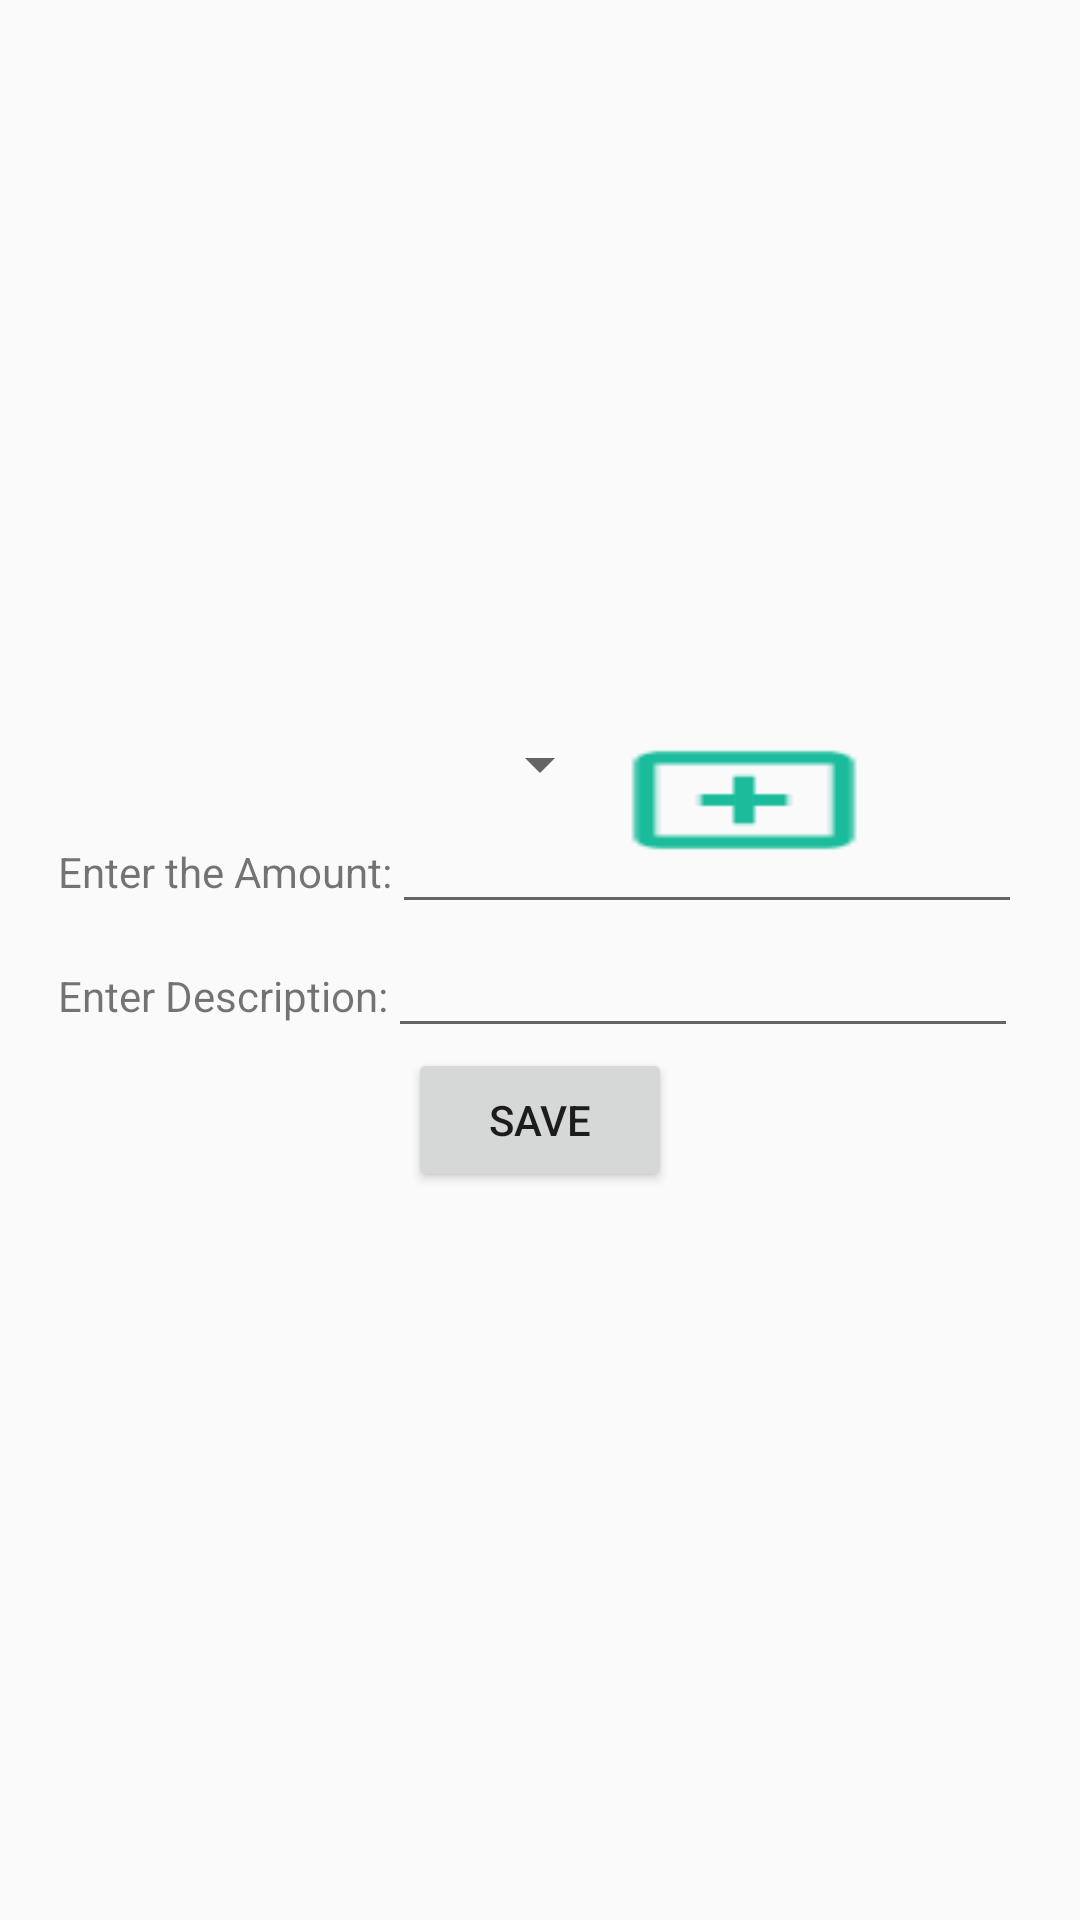

Reconstruct the res/layout file that produces this screen, plus the resources it refers to.
<!-- AndroidManifest.xml: application theme AppTheme -->
<!-- res/layout/fragment_entry.xml -->
<?xml version="1.0" encoding="utf-8"?>
<RelativeLayout xmlns:android="http://schemas.android.com/apk/res/android"
    android:layout_width="match_parent"
    android:layout_height="match_parent"
    android:gravity="center">

    <RelativeLayout
        android:layout_width="wrap_content"
        android:layout_height="wrap_content"
        android:gravity="center">

        <Spinner
            android:id="@+id/sp_category"
            android:layout_width="wrap_content"
            android:layout_height="wrap_content"
            android:layout_centerHorizontal="true"></Spinner>

        <Button
            android:id="@+id/btn_add"
            android:layout_width="wrap_content"
            android:layout_height="wrap_content"
            android:layout_alignBaseline="@+id/sp_category"
            android:layout_toRightOf="@+id/sp_category"
            android:background="@drawable/add"

            />

        <TextView
            android:id="@+id/tv_amount"
            android:layout_width="wrap_content"
            android:layout_height="wrap_content"
            android:layout_alignBaseline="@+id/et_amount"
            android:layout_below="@+id/sp_category"
            android:layout_marginTop="@dimen/margin_normal"

            android:text="Enter the Amount:" />

        <EditText
            android:id="@+id/et_amount"
            android:layout_width="wrap_content"
            android:layout_height="wrap_content"
            android:layout_below="@+id/sp_category"
            android:layout_marginLeft="@dimen/margin_normal"
            android:layout_toRightOf="@+id/tv_amount"
            android:ems="10"
            android:inputType="number" />

        <TextView
            android:id="@+id/tv_description"
            android:layout_width="wrap_content"
            android:layout_height="wrap_content"
            android:layout_alignBaseline="@+id/et_description"
            android:layout_below="@+id/tv_amount"

            android:text="Enter Description:" />

        <EditText
            android:id="@+id/et_description"
            android:layout_width="wrap_content"
            android:layout_height="wrap_content"
            android:layout_below="@+id/et_amount"
            android:layout_marginLeft="@dimen/margin_normal"
            android:layout_marginTop="@dimen/margin_normal"
            android:layout_toRightOf="@+id/tv_description"
            android:ems="10"
            android:inputType="text" />

        <Button
            android:id="@+id/btn_save"
            android:layout_width="wrap_content"
            android:layout_height="wrap_content"
            android:layout_below="@+id/et_description"
            android:layout_centerHorizontal="true"
            android:layout_marginTop="@dimen/margin_normal"
            android:text="Save" />
    </RelativeLayout>
</RelativeLayout>
<!-- resources referenced by this layout -->
<resources>
  <!-- drawable add: png bitmap (drawable-hdpi, 469 bytes) -->
  <style name="AppTheme" parent="CustomActionBarTheme">
          
      </style>
  <style name="CustomActionBarTheme" parent="Theme.AppCompat.Light.DarkActionBar">
          <item name="android:actionBarStyle">@style/MyActionBar</item>
          <item name="android:actionBarTabTextStyle">@style/TabTextStyle</item>
          <item name="android:actionMenuTextColor">@android:color/white</item>
          <item name="android:icon">@drawable/menu_slider</item>
      </style>
  <style name="MyActionBar" parent="@style/Widget.AppCompat.ActionBar">
          <item name="android:titleTextStyle">@style/TitleTextStyle</item>
          <item name="android:background">@android:color/background_dark</item>
          <item name="android:backgroundStacked">@android:color/background_dark</item>
          <item name="android:backgroundSplit">@android:color/background_dark</item>
  
  
      </style>
  <style name="TabTextStyle" parent="@style/Widget.AppCompat.ActionBar.TabText">
          <item name="android:textColor">@android:color/white</item>
      </style>
  <!-- drawable menu_slider: png bitmap (drawable-hdpi, 1108 bytes) -->
  <style name="TitleTextStyle" parent="@style/TextAppearance.AppCompat.Widget.ActionBar.Title">
          <item name="android:textColor">@android:color/white</item>
      </style>
</resources>
